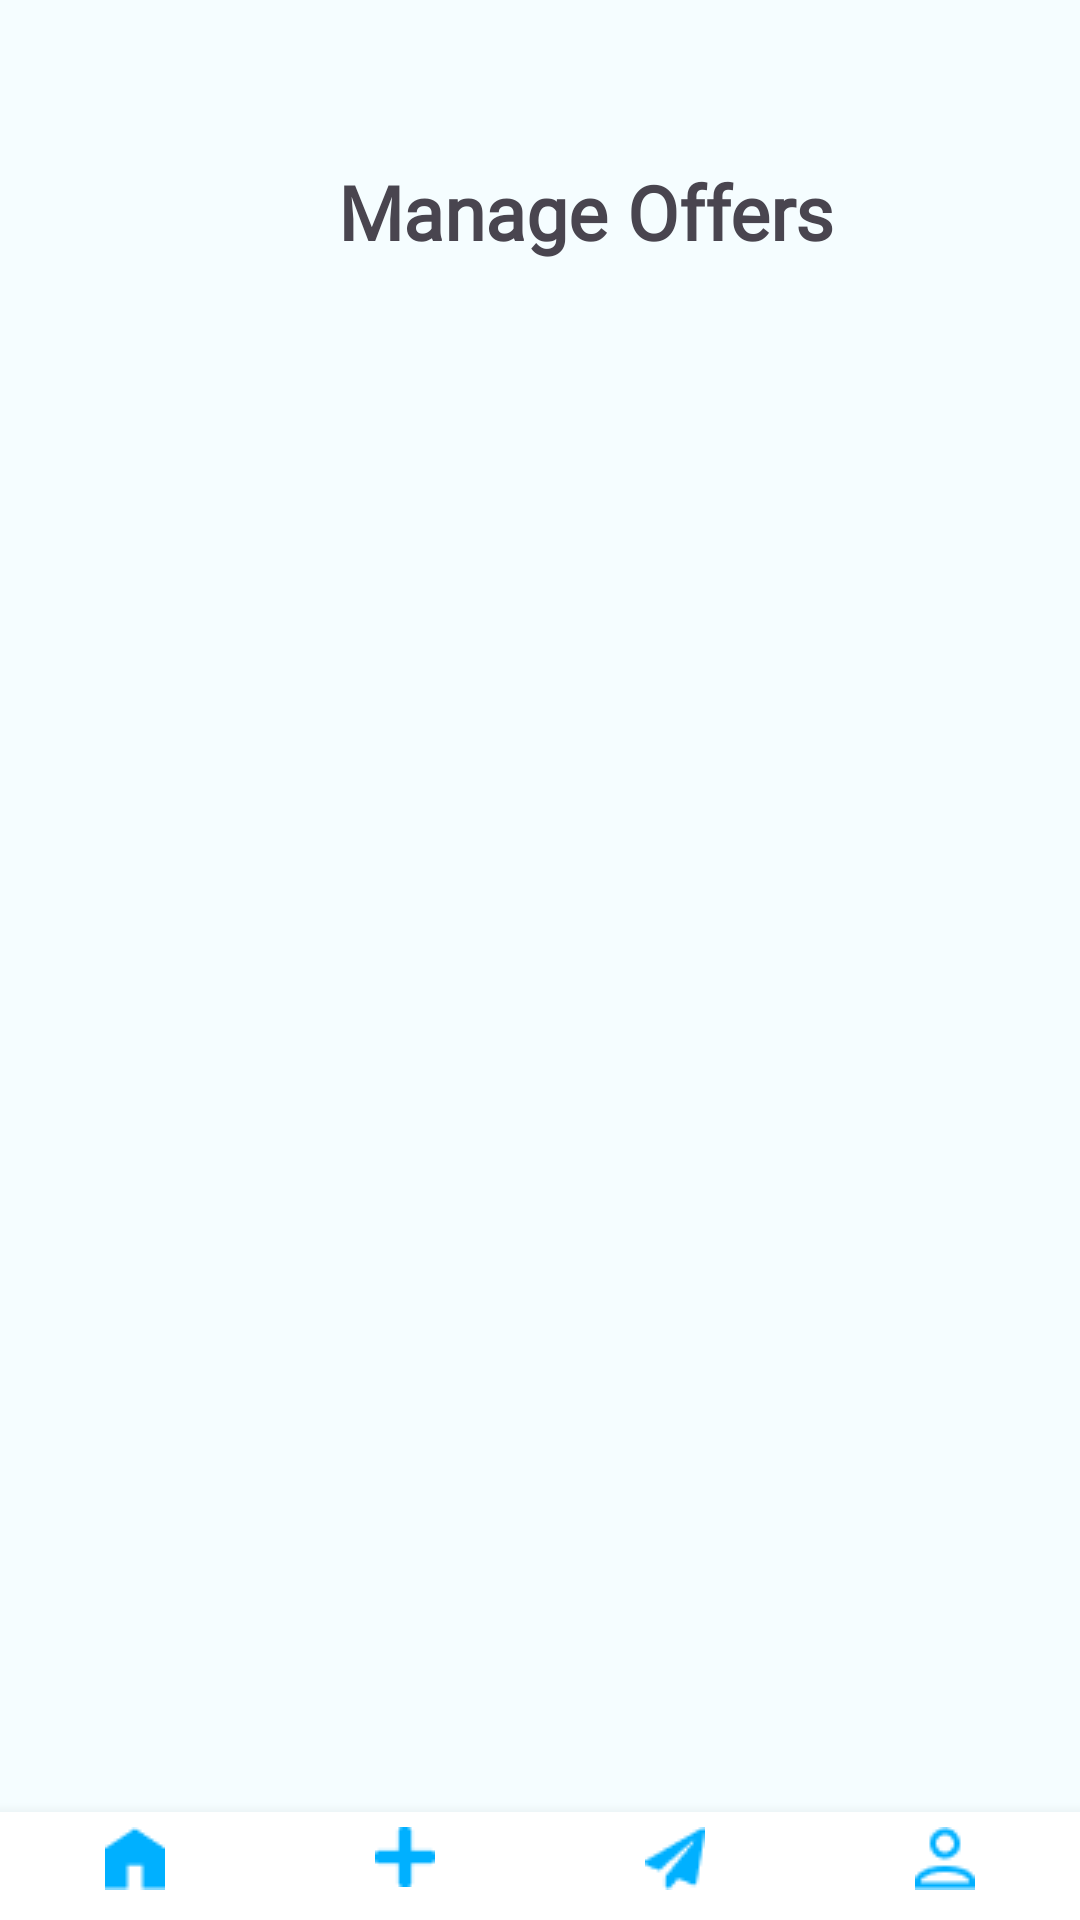

Here is an Android app screen rendered from its layout file. Give the layout XML and the strings, colors and styles it references.
<!-- AndroidManifest.xml: application theme Theme.InterimApplication -->
<!-- res/layout/manage_offers.xml -->
<RelativeLayout xmlns:android="http://schemas.android.com/apk/res/android"
    xmlns:app="http://schemas.android.com/apk/res-auto"
    xmlns:tools="http://schemas.android.com/tools"
    android:layout_width="match_parent"
    android:layout_height="match_parent"
    android:background="@drawable/home_bg">

    <TextView
        android:id="@+id/titre_tv"
        android:layout_width="220sp"
        android:layout_height="45sp"
        android:layout_alignParentStart="true"
        android:layout_alignParentTop="true"
        android:layout_marginStart="84dp"
        android:layout_marginLeft="84dp"
        android:layout_marginTop="48dp"
        android:fontFamily="@font/poppins_semibold"
        android:gravity="center"
        android:paddingLeft="3sp"
        android:text="Manage Offers"
        android:textSize="25sp"
        android:textStyle="bold"
        app:layout_constraintStart_toStartOf="parent"
        app:layout_constraintTop_toTopOf="parent" />

    <androidx.recyclerview.widget.RecyclerView
        android:id="@+id/rv_manage"
        android:layout_width="match_parent"
        android:layout_height="wrap_content"
        android:layout_alignParentStart="true"
        android:layout_alignParentTop="true"
        android:layout_marginLeft="30dp"
        android:layout_marginTop="125dp" />

    <include layout="@layout/bottomcompany" />

</RelativeLayout>
<!-- res/layout/bottomcompany.xml (included above) -->
<LinearLayout
    xmlns:android="http://schemas.android.com/apk/res/android"
    xmlns:app="http://schemas.android.com/apk/res-auto"
    android:id="@+id/bottom_navigation"
    android:layout_width="match_parent"
    android:layout_height="wrap_content"
    android:orientation="horizontal"
    android:elevation="8dp"
    android:layout_alignParentBottom="true"
    android:paddingTop="5sp"
    android:paddingBottom="10sp"
    android:background="@color/white">

    <ImageButton
        android:id="@+id/homeIcon"
        android:layout_width="0dp"
        android:layout_height="wrap_content"
        android:layout_weight="1"
        android:src="@drawable/ic_home"
        android:background="?android:attr/selectableItemBackground"/>


    <ImageButton
    android:id="@+id/plusIcon"
    android:layout_width="0dp"
    android:layout_height="wrap_content"
    android:layout_weight="1"
    android:src="@drawable/ic_plus"
    android:background="?android:attr/selectableItemBackground"/>
    <ImageButton
        android:id="@+id/messageIcon"
        android:layout_width="0dp"
        android:layout_height="wrap_content"
        android:layout_weight="1"
        android:background="?android:attr/selectableItemBackground"
        android:src="@drawable/message"/>


    <ImageButton
        android:id="@+id/profileIcon"
        android:layout_width="0dp"
        android:layout_height="wrap_content"
        android:layout_weight="1"
        android:background="?android:attr/selectableItemBackground"
        android:src="@drawable/ic_profil"/>



</LinearLayout>
<!-- resources referenced by this layout -->
<resources>
  <color name="white">#FFFFFFFF</color>
  <!-- drawable home_bg (drawable) -->
  <shape xmlns:android="http://schemas.android.com/apk/res/android">
      <solid android:color="#F5FDFF"/>
  </shape>
  <!-- drawable ic_home: png bitmap (drawable, 264 bytes) -->
  <!-- drawable ic_plus: png bitmap (drawable, 245 bytes) -->
  <!-- drawable ic_profil: png bitmap (drawable, 452 bytes) -->
  <!-- drawable message: png bitmap (drawable, 467 bytes) -->
  <style name="Theme.InterimApplication" parent="Base.Theme.InterimApplication" />
  <style name="Base.Theme.InterimApplication" parent="Theme.Material3.DayNight.NoActionBar">
          
          
      </style>
</resources>
